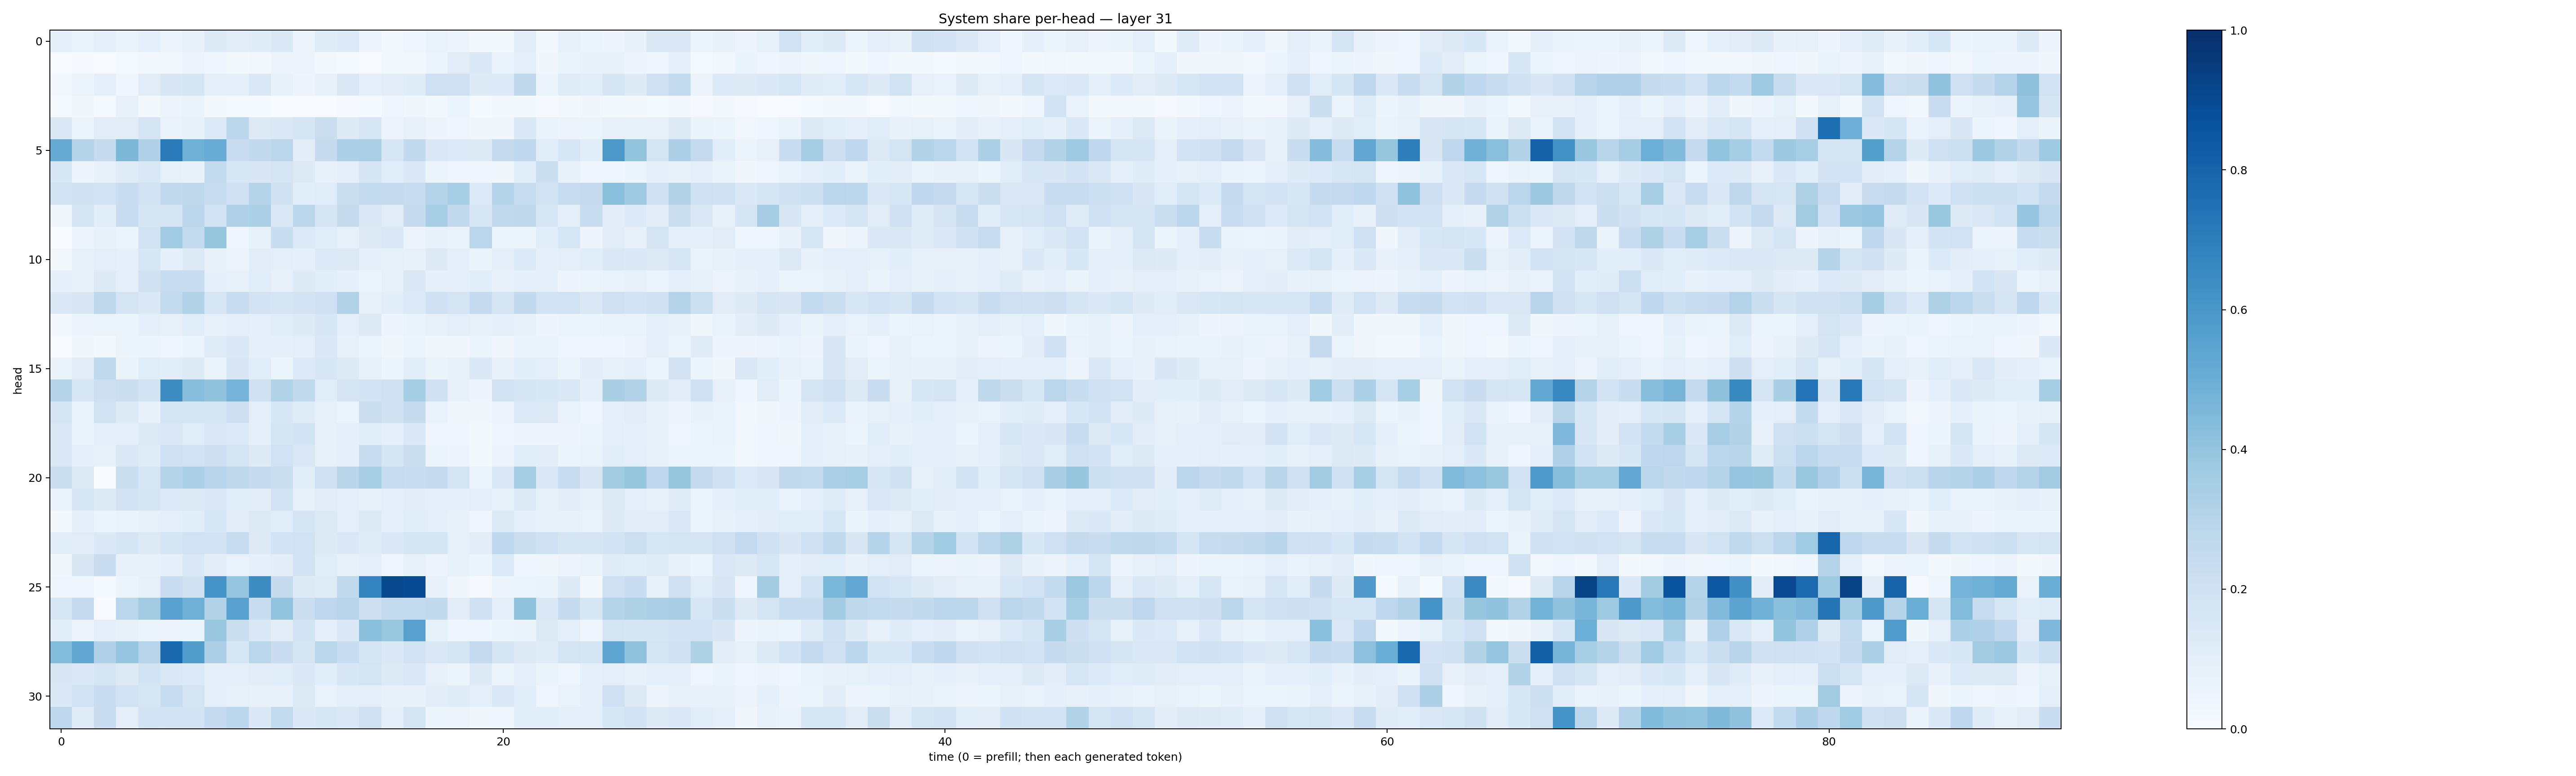

The data file committed next to this chart (first rows):
0.095820025, 0.06650132, 0.09007522, 0.0646747, 0.09244153, 0.05842119, 0.074198395, 0.13144748, 0.10273617, 0.1206559, 0.14518623, 0.055281375, 0.12068626, 0.1350169, 0.05847758, 0.028581006, 0.043210477, 0.06675388, 0.05483743, 0.027867047, 0.019924223, 0.11206079, 0.030130949, 0.08482102
0.005414, 0.0103, 0.007591, 0.0125, 0.0236, 0.02928, 0.05567, 0.0411, 0.021, 0.03006, 0.0553, 0.05495, 0.01929, 0.0151, 0.007021, 0.02434, 0.0305, 0.05919, 0.1098, 0.1403, 0.06936, 0.09798, 0.03418, 0.06459
0.02653, 0.05357, 0.08865, 0.04029, 0.1123, 0.1503, 0.1668, 0.09959, 0.09223, 0.1409, 0.07654, 0.04767, 0.07439, 0.1468, 0.09316, 0.1027, 0.1187, 0.2051, 0.2032, 0.1219, 0.1345, 0.2723, 0.06066, 0.1187
0.01542, 0.03355, 0.01359, 0.07397, 0.01985, 0.05685, 0.06399, 0.01661, 0.01424, 0.01432, 0.004763, 0.007075, 0.004498, 0.0101, 0.01348, 0.04618, 0.0367, 0.02908, 0.05404, 0.01222, 0.03119, 0.01849, 0.0107, 0.02316
0.1391, 0.06048, 0.1096, 0.1107, 0.1709, 0.06777, 0.0745, 0.1366, 0.2808, 0.1276, 0.1438, 0.1706, 0.2189, 0.124, 0.1576, 0.05782, 0.08092, 0.04955, 0.04338, 0.03547, 0.0347, 0.1406, 0.06924, 0.05666
0.5154, 0.2999, 0.2444, 0.4546, 0.3173, 0.7117, 0.4883, 0.5064, 0.2275, 0.2597, 0.2844, 0.1027, 0.243, 0.3294, 0.333, 0.1584, 0.2598, 0.1418, 0.1338, 0.1307, 0.2438, 0.2694, 0.1136, 0.1601
0.1529, 0.04743, 0.07555, 0.1199, 0.1445, 0.08256, 0.07667, 0.255, 0.1555, 0.1513, 0.1744, 0.1287, 0.08007, 0.09466, 0.1678, 0.1169, 0.14, 0.05325, 0.04034, 0.04584, 0.03841, 0.1141, 0.2234, 0.07179
0.1948, 0.1971, 0.1908, 0.2287, 0.1879, 0.2589, 0.2722, 0.24, 0.2096, 0.2972, 0.1971, 0.1082, 0.1153, 0.2263, 0.2573, 0.2475, 0.2404, 0.3047, 0.3445, 0.1363, 0.299, 0.2341, 0.1921, 0.2365
0.03706, 0.1747, 0.1079, 0.2376, 0.1664, 0.1671, 0.2833, 0.1869, 0.3169, 0.3332, 0.143, 0.2775, 0.1767, 0.2438, 0.1461, 0.1115, 0.2441, 0.3476, 0.2592, 0.1633, 0.2589, 0.2716, 0.1572, 0.09738
0.002078, 0.05585, 0.07164, 0.05963, 0.1945, 0.3664, 0.2549, 0.3934, 0.04533, 0.08445, 0.2329, 0.1343, 0.1161, 0.07928, 0.1288, 0.145, 0.05636, 0.07155, 0.06913, 0.2855, 0.0508, 0.05381, 0.1077, 0.1641
0.02309, 0.08586, 0.09967, 0.09186, 0.1627, 0.09363, 0.1271, 0.07195, 0.05669, 0.1097, 0.101, 0.08741, 0.1362, 0.1285, 0.08713, 0.08207, 0.0765, 0.1327, 0.08869, 0.06289, 0.09695, 0.1338, 0.08627, 0.09917
0.09093, 0.0741, 0.1285, 0.09518, 0.1961, 0.2365, 0.2365, 0.08959, 0.08005, 0.1168, 0.07837, 0.123, 0.1061, 0.08798, 0.05908, 0.08174, 0.1441, 0.08627, 0.08865, 0.1078, 0.07057, 0.08673, 0.08949, 0.04865
0.1394, 0.1494, 0.2733, 0.1762, 0.1382, 0.2558, 0.3141, 0.159, 0.2276, 0.18, 0.1708, 0.1824, 0.2102, 0.3162, 0.08195, 0.1061, 0.1342, 0.2026, 0.1781, 0.2468, 0.1726, 0.2602, 0.188, 0.1899
0.02902, 0.05678, 0.0531, 0.0526, 0.0867, 0.07893, 0.114, 0.08053, 0.09445, 0.08818, 0.1168, 0.1247, 0.1536, 0.08726, 0.1219, 0.04731, 0.06362, 0.08039, 0.09473, 0.08581, 0.09088, 0.07322, 0.04883, 0.06035
0.0004402, 0.03695, 0.01572, 0.05124, 0.05874, 0.04375, 0.05428, 0.1202, 0.1474, 0.08795, 0.09371, 0.09674, 0.1419, 0.08033, 0.05194, 0.03694, 0.0616, 0.03686, 0.03478, 0.05313, 0.03218, 0.0687, 0.06311, 0.03929
0.06366, 0.1101, 0.2622, 0.06543, 0.1165, 0.1091, 0.1241, 0.06438, 0.1492, 0.1142, 0.06037, 0.1345, 0.1534, 0.1228, 0.08139, 0.05225, 0.1073, 0.06272, 0.08536, 0.1369, 0.07361, 0.1087, 0.09862, 0.06094
0.3002, 0.1593, 0.2134, 0.2262, 0.185, 0.6432, 0.4259, 0.4055, 0.4741, 0.2022, 0.3113, 0.2645, 0.1164, 0.1733, 0.1797, 0.1971, 0.3521, 0.1998, 0.07922, 0.04963, 0.1914, 0.1702, 0.1554, 0.1446
0.1743, 0.06504, 0.1907, 0.1301, 0.07246, 0.175, 0.176, 0.167, 0.2114, 0.1016, 0.1547, 0.1185, 0.08344, 0.06158, 0.2247, 0.1988, 0.245, 0.06995, 0.03838, 0.03422, 0.05606, 0.1352, 0.1307, 0.06843
0.1424, 0.0695, 0.09555, 0.09394, 0.1291, 0.1476, 0.1135, 0.1416, 0.1362, 0.09578, 0.1715, 0.1869, 0.07838, 0.09142, 0.1156, 0.08795, 0.1387, 0.04549, 0.04366, 0.01897, 0.04649, 0.04953, 0.0482, 0.04758
0.1442, 0.08656, 0.08125, 0.142, 0.1185, 0.2064, 0.1911, 0.2144, 0.1725, 0.1235, 0.1896, 0.1447, 0.08341, 0.09324, 0.2361, 0.1669, 0.2241, 0.06178, 0.04771, 0.02298, 0.05834, 0.1157, 0.1035, 0.06236
0.2251, 0.1288, 0.002513, 0.2239, 0.1569, 0.3013, 0.329, 0.293, 0.2715, 0.2439, 0.222, 0.1063, 0.2046, 0.2896, 0.3426, 0.2372, 0.2277, 0.2538, 0.172, 0.06092, 0.1388, 0.3539, 0.1442, 0.2288
0.06691, 0.1571, 0.1299, 0.1831, 0.1706, 0.133, 0.1327, 0.1379, 0.1091, 0.1017, 0.1938, 0.08145, 0.1107, 0.09964, 0.08273, 0.09941, 0.1029, 0.08968, 0.09107, 0.09825, 0.08481, 0.1235, 0.0846, 0.1034
0.01762, 0.08706, 0.05971, 0.06316, 0.0856, 0.1005, 0.1151, 0.1542, 0.1022, 0.1325, 0.1155, 0.1689, 0.1328, 0.1013, 0.1309, 0.08827, 0.1148, 0.09616, 0.07118, 0.04116, 0.1264, 0.09321, 0.08074, 0.08404
0.1056, 0.1125, 0.1385, 0.1661, 0.1324, 0.1656, 0.1953, 0.1818, 0.2316, 0.1266, 0.1805, 0.195, 0.1311, 0.1474, 0.1207, 0.1386, 0.1649, 0.1689, 0.08401, 0.1037, 0.2677, 0.2233, 0.2044, 0.1648
0.03711, 0.1489, 0.2295, 0.07207, 0.07347, 0.09207, 0.1436, 0.1119, 0.06923, 0.09074, 0.1043, 0.1847, 0.1133, 0.07983, 0.09447, 0.04263, 0.08544, 0.05502, 0.08372, 0.05863, 0.1339, 0.04065, 0.03848, 0.0582
0.04314, 0.04231, 0.01454, 0.06209, 0.0812, 0.2269, 0.1982, 0.6102, 0.3973, 0.6419, 0.2441, 0.1244, 0.1176, 0.2645, 0.6724, 0.9051, 0.8923, 0.07207, 0.03335, 0.009512, 0.04825, 0.06188, 0.06314, 0.1234
0.1615, 0.2517, 0.0008283, 0.2857, 0.3626, 0.557, 0.4915, 0.316, 0.5554, 0.2289, 0.4013, 0.22, 0.2742, 0.2948, 0.2122, 0.2555, 0.2573, 0.2602, 0.1024, 0.2018, 0.08619, 0.408, 0.1454, 0.2442
0.1085, 0.05852, 0.1, 0.07954, 0.05099, 0.05539, 0.05192, 0.3879, 0.2246, 0.1424, 0.1025, 0.1862, 0.09257, 0.1368, 0.4206, 0.3874, 0.5563, 0.08238, 0.04241, 0.04411, 0.05211, 0.06371, 0.131, 0.09939
0.4385, 0.5299, 0.318, 0.3964, 0.2931, 0.782, 0.5721, 0.3261, 0.1611, 0.2856, 0.228, 0.1781, 0.2858, 0.2336, 0.1644, 0.1394, 0.1911, 0.1453, 0.1722, 0.2519, 0.1734, 0.1309, 0.1178, 0.1754
0.1521, 0.1368, 0.17, 0.1305, 0.1843, 0.1447, 0.1333, 0.08967, 0.101, 0.1108, 0.1167, 0.1395, 0.1087, 0.1536, 0.1746, 0.1274, 0.1412, 0.08184, 0.06165, 0.1237, 0.05228, 0.09555, 0.06281, 0.04154
0.1373, 0.193, 0.2303, 0.1932, 0.1606, 0.2349, 0.1773, 0.1013, 0.08214, 0.07187, 0.07185, 0.1319, 0.06967, 0.08709, 0.09421, 0.07719, 0.07798, 0.1022, 0.1207, 0.09866, 0.1414, 0.1161, 0.04453, 0.06886
0.2747, 0.1197, 0.2291, 0.09829, 0.1836, 0.1857, 0.1861, 0.2488, 0.279, 0.1392, 0.2539, 0.1402, 0.1542, 0.148, 0.2083, 0.1011, 0.1723, 0.05316, 0.05701, 0.03734, 0.04511, 0.108, 0.1058, 0.09934
